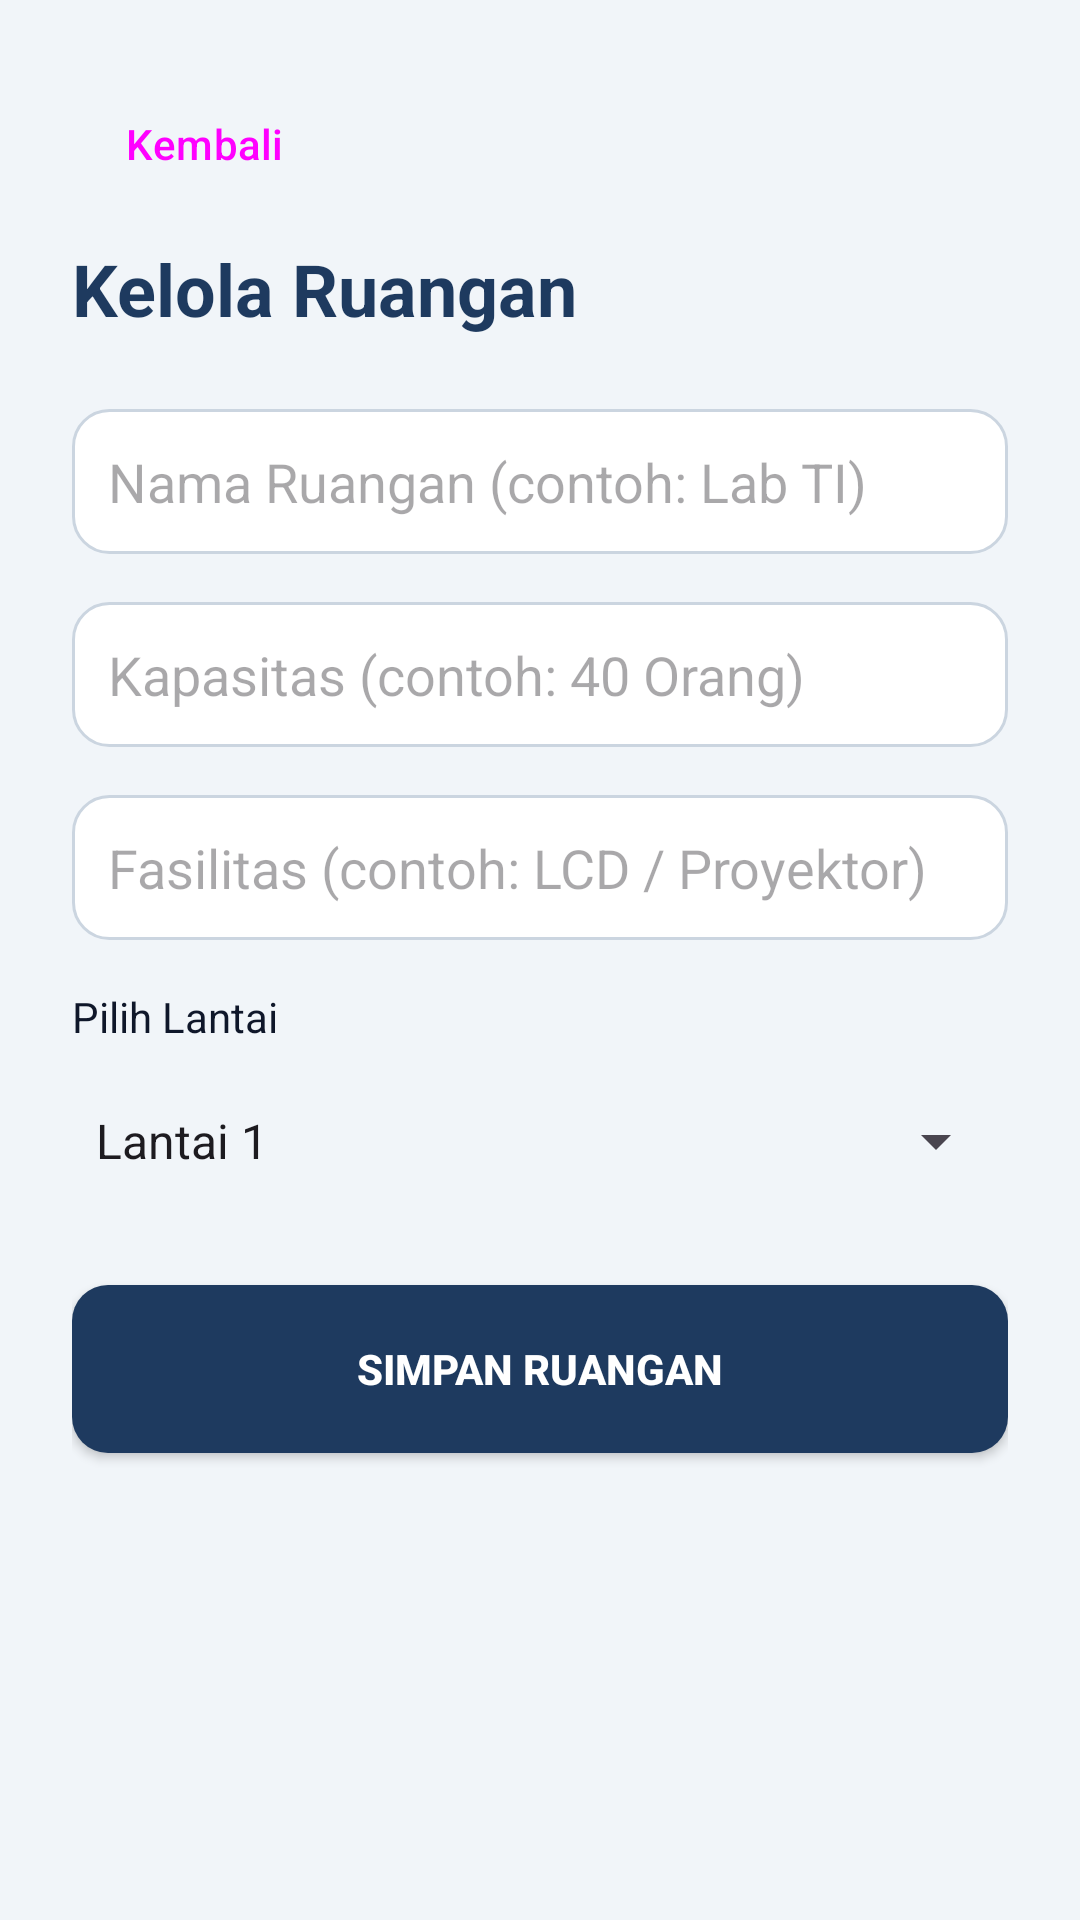

Reconstruct the res/layout file that produces this screen, plus the resources it refers to.
<!-- AndroidManifest.xml: application theme Theme.Lobbyin -->
<!-- res/layout/activity_admin_room.xml -->
<?xml version="1.0" encoding="utf-8"?>
<LinearLayout xmlns:android="http://schemas.android.com/apk/res/android"
    xmlns:app="http://schemas.android.com/apk/res-auto"
    android:layout_width="match_parent"
    android:layout_height="match_parent"
    android:background="@color/background_light"
    android:orientation="vertical"
    android:padding="24dp">

    <Button
        android:id="@+id/btnBack"
        style="@style/Widget.Material3.Button.TextButton"
        android:layout_width="wrap_content"
        android:layout_height="wrap_content"
        android:text="@string/back"
        android:layout_marginBottom="8dp"/>

    <TextView
        android:id="@+id/tvAdminTitle"
        android:layout_width="wrap_content"
        android:layout_height="wrap_content"
        android:layout_marginBottom="24dp"
        android:text="Kelola Ruangan"
        android:textColor="@color/navy_primary"
        android:textSize="24sp"
        android:textStyle="bold" />

    <EditText
        android:id="@+id/etRoomName"
        android:layout_width="match_parent"
        android:layout_height="wrap_content"
        android:layout_marginBottom="16dp"
        android:background="@drawable/bg_input_field"
        android:hint="Nama Ruangan (contoh: Lab TI)"
        android:padding="12dp" />

    <EditText
        android:id="@+id/etCapacity"
        android:layout_width="match_parent"
        android:layout_height="wrap_content"
        android:layout_marginBottom="16dp"
        android:background="@drawable/bg_input_field"
        android:hint="Kapasitas (contoh: 40 Orang)"
        android:padding="12dp" />

    <EditText
        android:id="@+id/etFacilities"
        android:layout_width="match_parent"
        android:layout_height="wrap_content"
        android:layout_marginBottom="16dp"
        android:background="@drawable/bg_input_field"
        android:hint="Fasilitas (contoh: LCD / Proyektor)"
        android:padding="12dp" />

    <TextView
        android:layout_width="wrap_content"
        android:layout_height="wrap_content"
        android:layout_marginBottom="8dp"
        android:text="Pilih Lantai"
        android:textColor="@color/gray_text" />

    <Spinner
        android:id="@+id/spFloor"
        android:layout_width="match_parent"
        android:layout_height="48dp"
        android:layout_marginBottom="24dp"
        android:entries="@array/floor_options" />

    <androidx.appcompat.widget.AppCompatButton
        android:id="@+id/btnSaveRoom"
        android:layout_width="match_parent"
        android:layout_height="56dp"
        android:layout_marginBottom="12dp"
        android:background="@drawable/bg_button"
        android:text="Simpan Ruangan"
        android:textColor="@color/white"
        android:textStyle="bold" />

    <androidx.appcompat.widget.AppCompatButton
        android:id="@+id/btnDeleteRoom"
        android:layout_width="match_parent"
        android:layout_height="56dp"
        android:background="@android:color/transparent"
        android:text="Hapus Ruangan"
        android:textColor="#D32F2F"
        android:visibility="gone" />

</LinearLayout>
<!-- resources referenced by this layout -->
<resources>
  <string-array name="floor_options">
          <item>Lantai 1</item>
          <item>Lantai 2</item>
          <item>Lantai 3</item>
      </string-array>
  <color name="background_light">#F1F5F9</color>
  <color name="gray_text">@color/text_primary</color>
  <color name="navy_primary">#1E3A5F</color>
  <color name="white">#FFFFFFFF</color>
  <!-- drawable bg_button (drawable) -->
  <?xml version="1.0" encoding="utf-8"?>
  <ripple xmlns:android="http://schemas.android.com/apk/res/android"
      android:color="#20FFFFFF">
      <item>
          <shape android:shape="rectangle">
              <solid android:color="@color/navy_primary" />
              <corners android:radius="12dp" />
          </shape>
      </item>
  </ripple>
  <!-- drawable bg_input_field (drawable) -->
  <?xml version="1.0" encoding="utf-8"?>
  <shape xmlns:android="http://schemas.android.com/apk/res/android">
      <solid android:color="@color/white" />
      <stroke
          android:width="1dp"
          android:color="@color/gray_border" />
      <corners android:radius="12dp" />
      <padding
          android:bottom="12dp"
          android:left="16dp"
          android:right="16dp"
          android:top="12dp" />
  </shape>
  <string name="back">Kembali</string>
  <style name="Theme.Lobbyin" parent="Theme.Material3.Light.NoActionBar">
          <item name="colorPrimary">@color/navy_primary</item>
          <item name="colorOnPrimary">@color/white</item>
          
          <item name="android:windowBackground">@color/background_light</item>
          <item name="android:statusBarColor">@color/white</item>
          
          <item name="android:windowLightStatusBar">true</item>
      </style>
  <color name="text_primary">#0F172A</color>
  <color name="gray_border">@color/gray_border_solid</color>
  <color name="gray_border_solid">#CBD5E0</color>
</resources>
